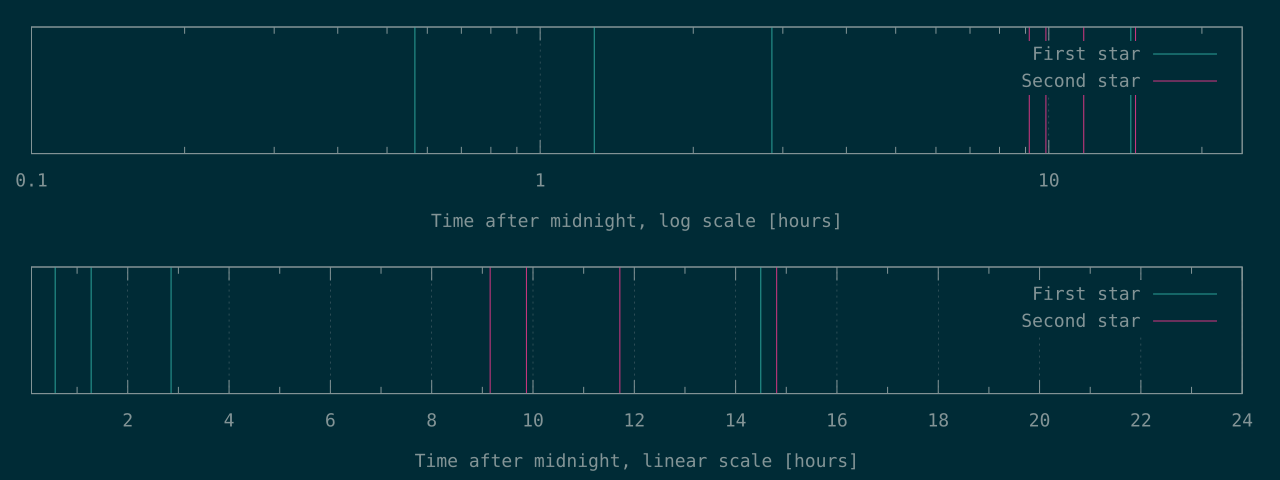

The data file committed next to this chart (first rows):
2042	32955
4599	35533
10279	42172
52188	53317
